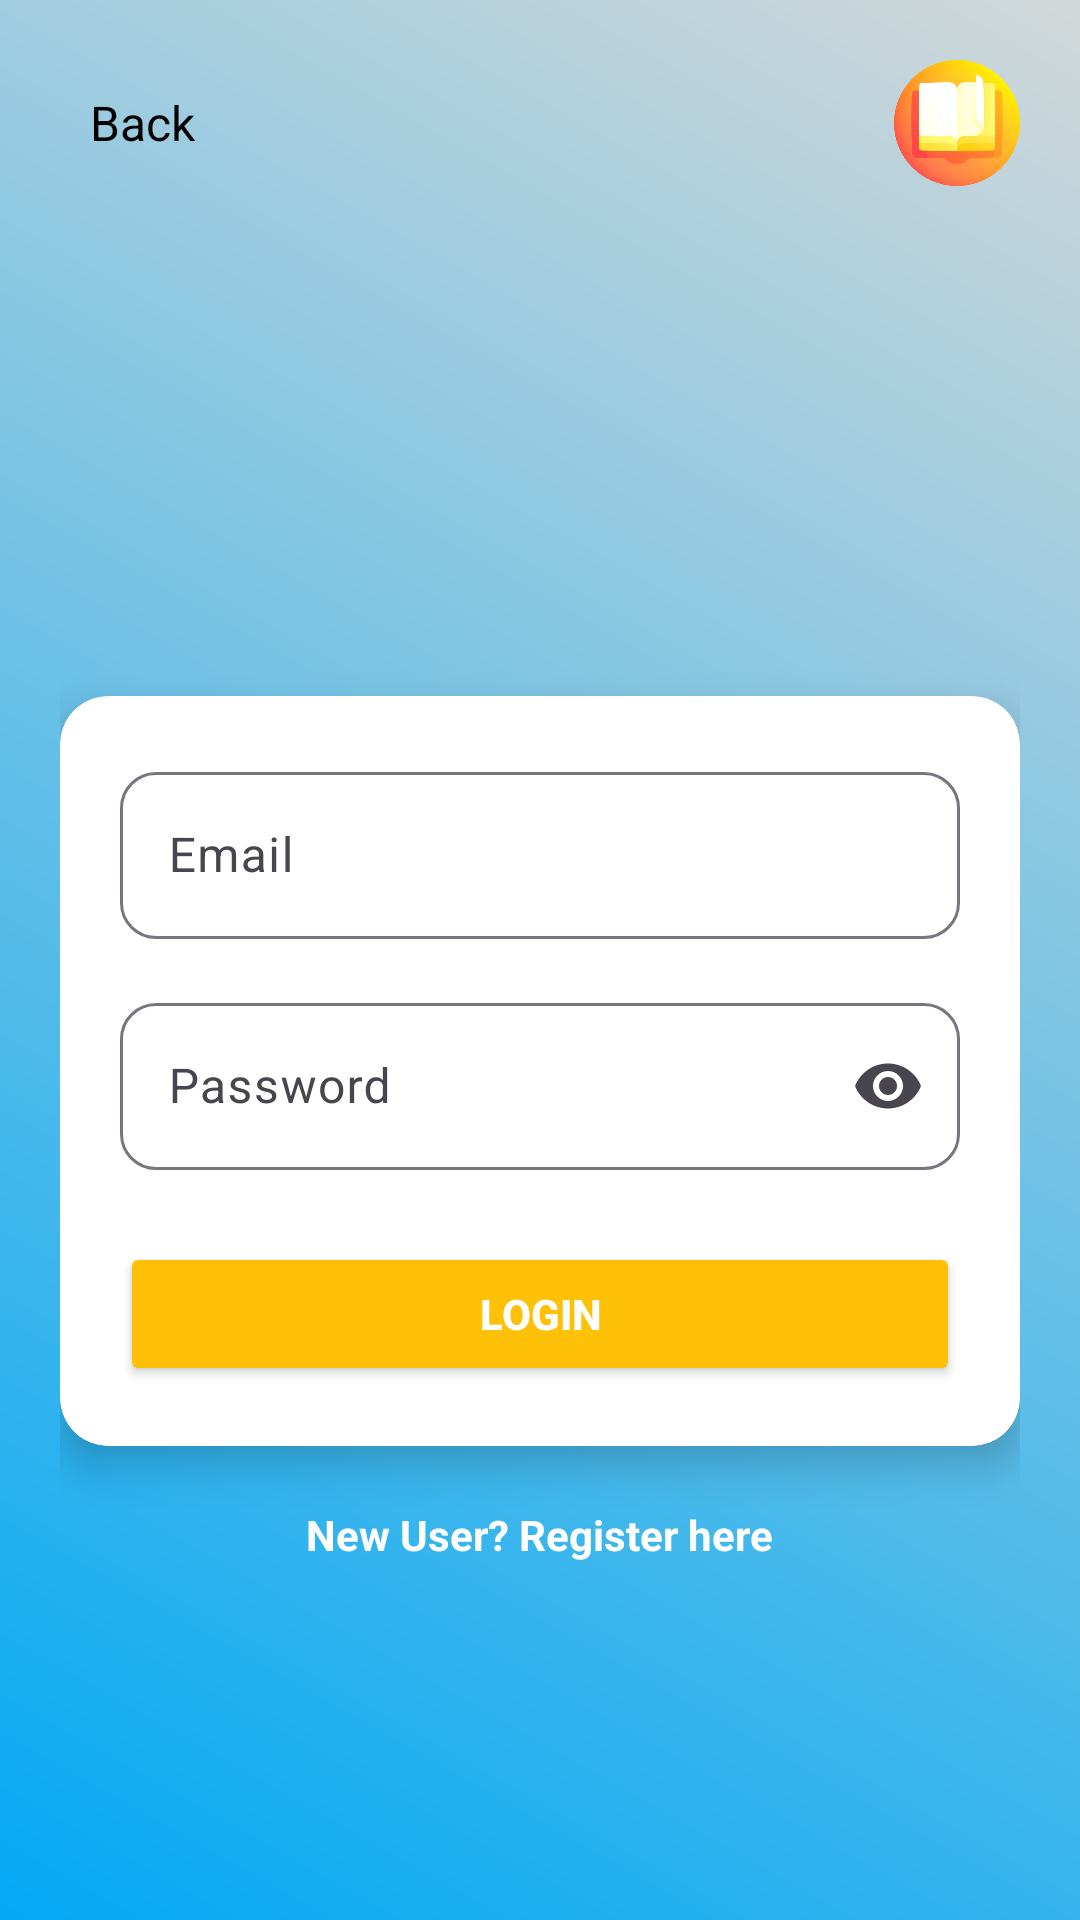

Write the Android layout XML for this screen, with the resource values it uses.
<!-- AndroidManifest.xml: application theme Theme.Markme -->
<!-- res/layout/activity_adminpage.xml -->
<?xml version="1.0" encoding="utf-8"?>
<ScrollView xmlns:android="http://schemas.android.com/apk/res/android"
    xmlns:app="http://schemas.android.com/apk/res-auto"
    xmlns:tools="http://schemas.android.com/tools"
    android:layout_width="match_parent"
    android:layout_height="match_parent"
    android:fillViewport="true"
    android:background="@drawable/background_xml"
    tools:context=".adminpage">

    <LinearLayout
        android:layout_width="match_parent"
        android:layout_height="match_parent"
        android:orientation="vertical"
        android:padding="20dp">

        
        <LinearLayout
            android:layout_width="match_parent"
            android:layout_height="wrap_content"
            android:orientation="horizontal"
            android:gravity="center_vertical">

            <TextView
                android:id="@+id/txt_back"
                android:layout_width="wrap_content"
                android:layout_height="wrap_content"
                android:drawableLeft="@drawable/ic_arrow_back"
                android:drawablePadding="8dp"
                android:text="Back"
                android:textSize="16sp"
                android:textColor="@android:color/black"
                android:padding="10dp"
                android:clickable="true"
                android:focusable="true" />

            <View
                android:layout_width="0dp"
                android:layout_height="0dp"
                android:layout_weight="1" />

            <ImageView
                android:layout_width="42dp"
                android:layout_height="42dp"
                android:src="@drawable/logo" />
        </LinearLayout>

        
        <LinearLayout
            android:layout_width="match_parent"
            android:layout_height="wrap_content"
            android:orientation="vertical"
            android:gravity="center_horizontal"
            android:layout_marginTop="30dp">

            <ImageView
                android:layout_width="120dp"
                android:layout_height="120dp"
                android:src="@drawable/login"
                android:layout_marginBottom="20dp" />

            
            <androidx.cardview.widget.CardView
                android:layout_width="match_parent"
                android:layout_height="wrap_content"
                app:cardCornerRadius="16dp"
                app:cardElevation="8dp">

                <LinearLayout
                    android:layout_width="match_parent"
                    android:layout_height="wrap_content"
                    android:orientation="vertical"
                    android:padding="20dp">

                    
                    <com.google.android.material.textfield.TextInputLayout
                        android:layout_width="match_parent"
                        android:layout_height="wrap_content"
                        android:hint="Email"
                        app:boxBackgroundMode="outline"
                        app:boxCornerRadiusTopStart="12dp"
                        app:boxCornerRadiusTopEnd="12dp"
                        app:boxCornerRadiusBottomStart="12dp"
                        app:boxCornerRadiusBottomEnd="12dp"
                        android:layout_marginBottom="16dp">

                        <com.google.android.material.textfield.TextInputEditText
                            android:id="@+id/email_"
                            android:layout_width="match_parent"
                            android:layout_height="wrap_content"
                            android:inputType="textEmailAddress"/>
                    </com.google.android.material.textfield.TextInputLayout>

                    <com.google.android.material.textfield.TextInputLayout
                        android:layout_width="match_parent"
                        android:layout_height="wrap_content"
                        android:hint="Password"
                        app:endIconMode="password_toggle"
                        app:boxBackgroundMode="outline"
                        app:boxCornerRadiusTopStart="12dp"
                        app:boxCornerRadiusTopEnd="12dp"
                        app:boxCornerRadiusBottomStart="12dp"
                        app:boxCornerRadiusBottomEnd="12dp"
                        android:layout_marginBottom="24dp">

                        <com.google.android.material.textfield.TextInputEditText
                            android:id="@+id/pass_"
                            android:layout_width="match_parent"
                            android:layout_height="wrap_content"
                            android:inputType="textPassword" />

                    </com.google.android.material.textfield.TextInputLayout>

                    
                    <Button
                        android:id="@+id/login_"
                        android:layout_width="match_parent"
                        android:layout_height="wrap_content"
                        android:text="Login"
                        android:textStyle="bold"
                        android:textColor="@android:color/white"
                        android:padding="14dp"
                        android:backgroundTint="#FFC107" />

                </LinearLayout>
            </androidx.cardview.widget.CardView>

            <TextView
                android:id="@+id/register_text"
                android:layout_width="wrap_content"
                android:layout_height="wrap_content"
                android:layout_marginTop="20dp"
                android:text="New User? Register here"
                android:textColor="@android:color/white"
                android:textStyle="bold"
                android:clickable="true" />
        </LinearLayout>

    </LinearLayout>
</ScrollView>
<!-- resources referenced by this layout -->
<resources>
  <!-- drawable background_xml (drawable) -->
  <?xml version="1.0" encoding="utf-8"?>
  <shape xmlns:android="http://schemas.android.com/apk/res/android"
      android:shape="rectangle">
      <gradient
          android:startColor="#03A9F4"
          android:endColor="#D2D8D9"
          android:angle="45"/>
  </shape>
  <!-- drawable logo: png bitmap (drawable, 77483 bytes) -->
  <style name="Theme.Markme" parent="Base.Theme.Markme" />
  <style name="Base.Theme.Markme" parent="Theme.Material3.DayNight.NoActionBar">
          
          
      </style>
</resources>
